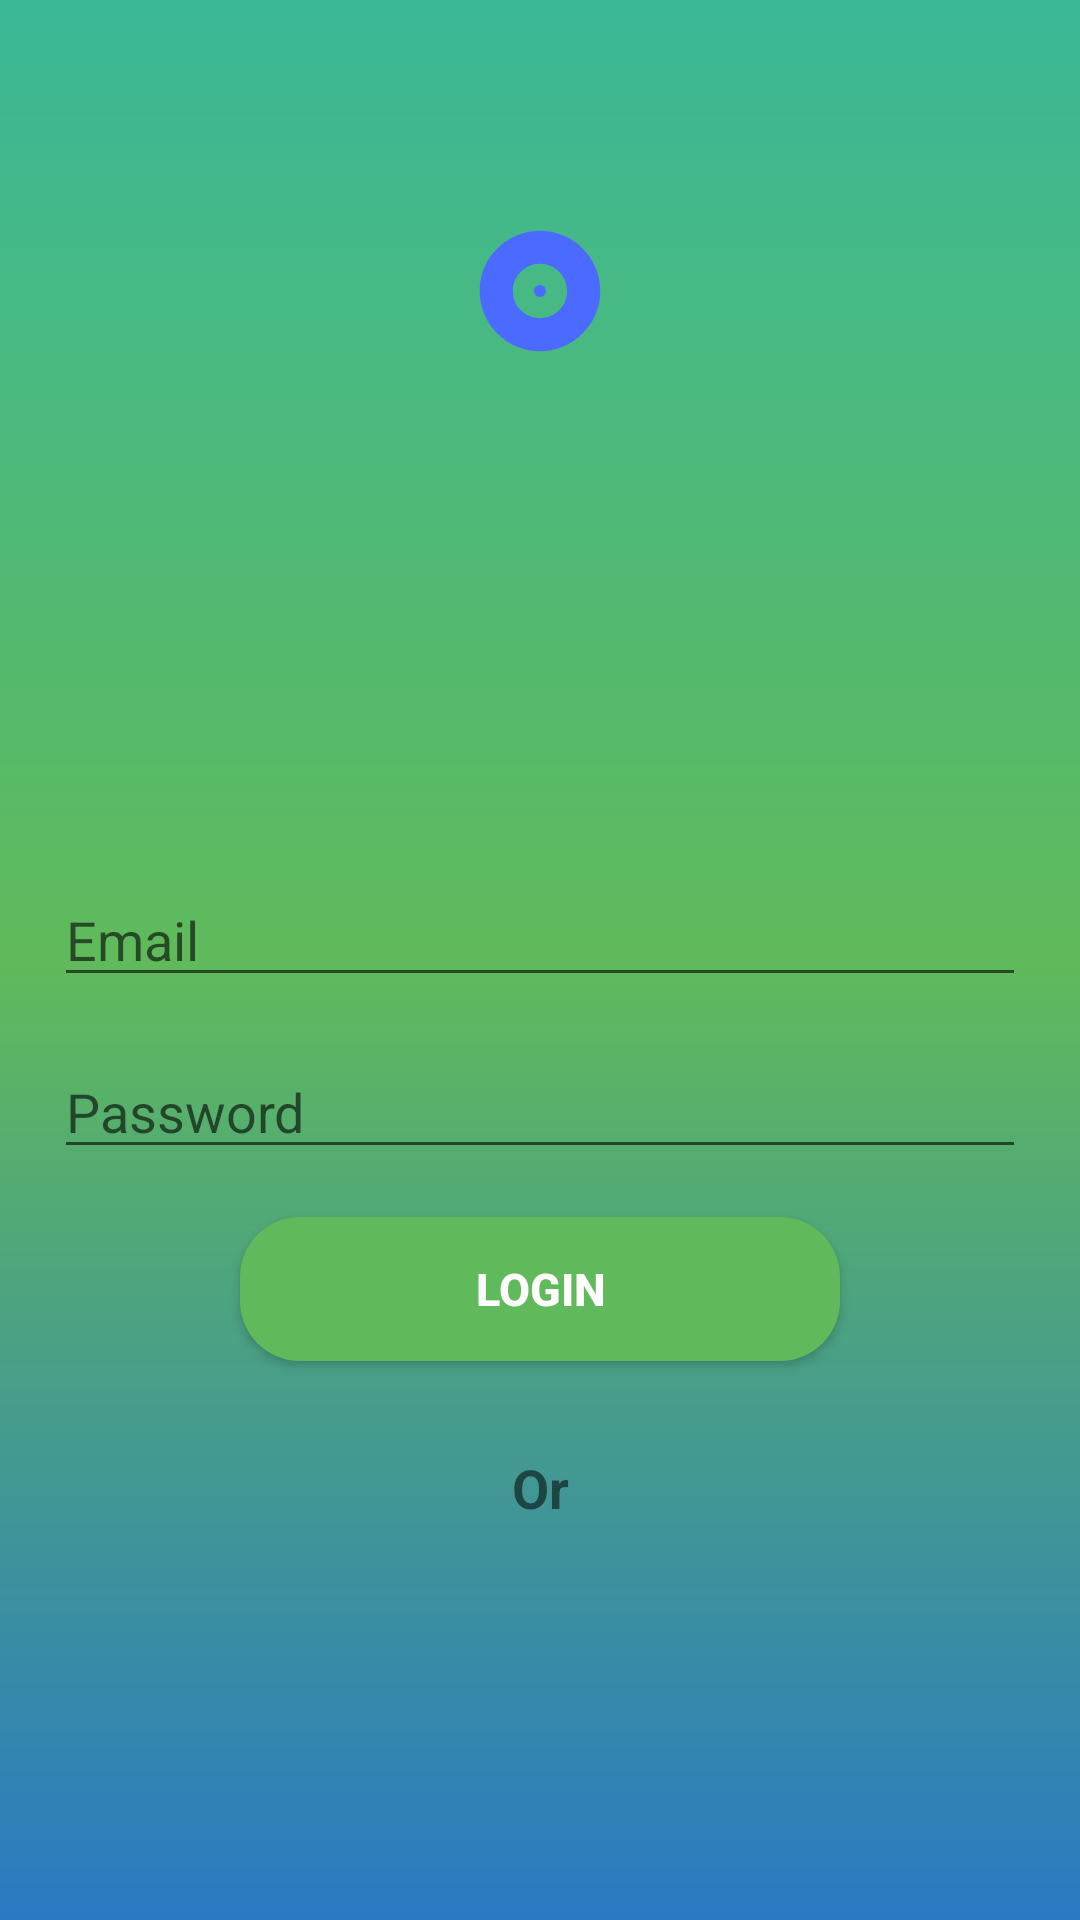

The Android layout XML behind this screen, and the referenced resources:
<!-- AndroidManifest.xml: application theme AppTheme -->
<!-- res/layout/activity_login.xml -->
<?xml version="1.0" encoding="utf-8"?>
<LinearLayout
    xmlns:android="http://schemas.android.com/apk/res/android"
    xmlns:tools="http://schemas.android.com/tools"
    android:id="@+id/layoutTest"
    android:layout_width="match_parent"
    android:layout_height="match_parent"
    android:background="@drawable/gradient_bg"
    android:gravity="center_horizontal"
    android:orientation="vertical"
    android:padding="18dp"
    tools:context=".LoginActivity">


    <ImageView
        android:id="@+id/logoIcon"
        android:layout_marginTop="25dp"
        android:layout_width="wrap_content"
        android:layout_height="wrap_content"
        android:background="@drawable/ic_launcher_foreground" />

    <LinearLayout
        android:id="@+id/email_login_form"
        android:layout_width="match_parent"
        android:layout_height="wrap_content"
        android:orientation="vertical">

        <AutoCompleteTextView
            android:id="@+id/email"
            android:layout_width="match_parent"
            android:layout_height="wrap_content"
            android:hint="@string/email_hint"
            android:inputType="textEmailAddress"
            android:maxLines="1"
            android:paddingTop="150dp" />


        <EditText
            android:id="@+id/password"
            android:layout_width="match_parent"
            android:layout_height="wrap_content"
            android:layout_marginTop="16dp"
            android:hint="@string/password_hint"
            android:inputType="textPassword"
            android:maxLines="1" />

        <Button
            android:id="@+id/email_sign_in_button"
            android:elevation="8dp"
             android:background="@drawable/roundedbutton"
            android:layout_marginBottom="30dp"
            android:layout_width="200dp"
            android:layout_height="match_parent"
            android:layout_gravity="center_horizontal"
            android:layout_marginTop="16dp"
            android:text="@string/login_text"
            android:textColor="#ffffff"
            android:textStyle="bold"
            android:visibility="visible"
            android:textSize="15sp"

            />


        <TextView
            android:id="@+id/orTextView"
            android:layout_width="match_parent"
            android:layout_height="wrap_content"
            android:gravity="center_horizontal"
            android:text="@string/or_text"
            android:textSize="18sp"
            android:textStyle="bold" />

        <Button
            android:id="@+id/create_acct_button_login"
            android:elevation="8dp"
            android:background="@drawable/roundedbutton"
            android:layout_marginTop="30dp"
            android:layout_marginBottom="100dp"
            android:layout_width="200dp"
            android:layout_height="match_parent"
            android:layout_gravity="center"
            android:text="@string/create_text"
            android:textColor="#ffffff"
            android:textSize="15sp"
            android:textStyle="bold" />



    </LinearLayout>


    <ProgressBar
        android:id="@+id/login_progress"
        style="?android:attr/progressBarStyleLarge"
        android:layout_width="wrap_content"
        android:layout_height="wrap_content"
        android:visibility="gone" />
</LinearLayout>
<!-- resources referenced by this layout -->
<resources>
  <!-- drawable gradient_bg (drawable) -->
  <?xml version="1.0" encoding="utf-8"?>
  <shape xmlns:android="http://schemas.android.com/apk/res/android"
      android:shape="rectangle">
  
  
      <gradient
  
          android:startColor="@color/endGColor"
          android:centerColor="@color/centerGColor"
          android:endColor="@color/startGcolor"
          android:angle="90"
  
          />
  
  
      
  
  
  
  
  
  
  
  </shape>
  <!-- drawable ic_launcher_foreground (drawable) -->
  <vector xmlns:android="http://schemas.android.com/apk/res/android"
      android:width="108dp"
      android:height="108dp"
      android:viewportWidth="53.739365"
      android:viewportHeight="53.739365"
      android:tint="#4B6AFF">
    <group android:translateX="14.869682"
        android:translateY="14.869682">
        <path
            android:fillColor="#FF000000"
            android:pathData="M12,2C6.48,2 2,6.48 2,12s4.48,10 10,10 10,-4.48 10,-10S17.52,2 12,2zM12,16.5c-2.49,0 -4.5,-2.01 -4.5,-4.5S9.51,7.5 12,7.5s4.5,2.01 4.5,4.5 -2.01,4.5 -4.5,4.5zM12,11c-0.55,0 -1,0.45 -1,1s0.45,1 1,1 1,-0.45 1,-1 -0.45,-1 -1,-1z"/>
    </group>
  </vector>
  <!-- drawable roundedbutton (drawable) -->
  <?xml version="1.0" encoding="utf-8"?>
  <shape xmlns:android="http://schemas.android.com/apk/res/android"
      android:shape="rectangle">
       <solid android:color="@color/buttonColor" />
      <corners
          android:bottomRightRadius="20dp"
          android:bottomLeftRadius="20dp"
          android:topRightRadius="20dp"
          android:topLeftRadius="20dp"
          />
  
  
  
  
  </shape>
  <string name="create_text">Create Account</string>
  <string name="email_hint">Email</string>
  <string name="login_text">Login</string>
  <string name="or_text">Or</string>
  <string name="password_hint">Password</string>
  <style name="AppTheme" parent="Theme.AppCompat.Light.DarkActionBar">
          
          <item name="colorPrimary">@color/startGcolor</item>
           <item name="colorPrimaryDark">@color/startGcolor</item>
          <item name="colorAccent">@color/colorAccent</item>
  
      </style>
  <color name="endGColor">#297AC2</color>
  <color name="centerGColor">#60ba5b</color>
  <color name="startGcolor">#3bb897</color>
  <color name="buttonColor">#60ba5b</color>
  
  
      endGColor
  <color name="colorAccent">#3E2723</color>
</resources>
